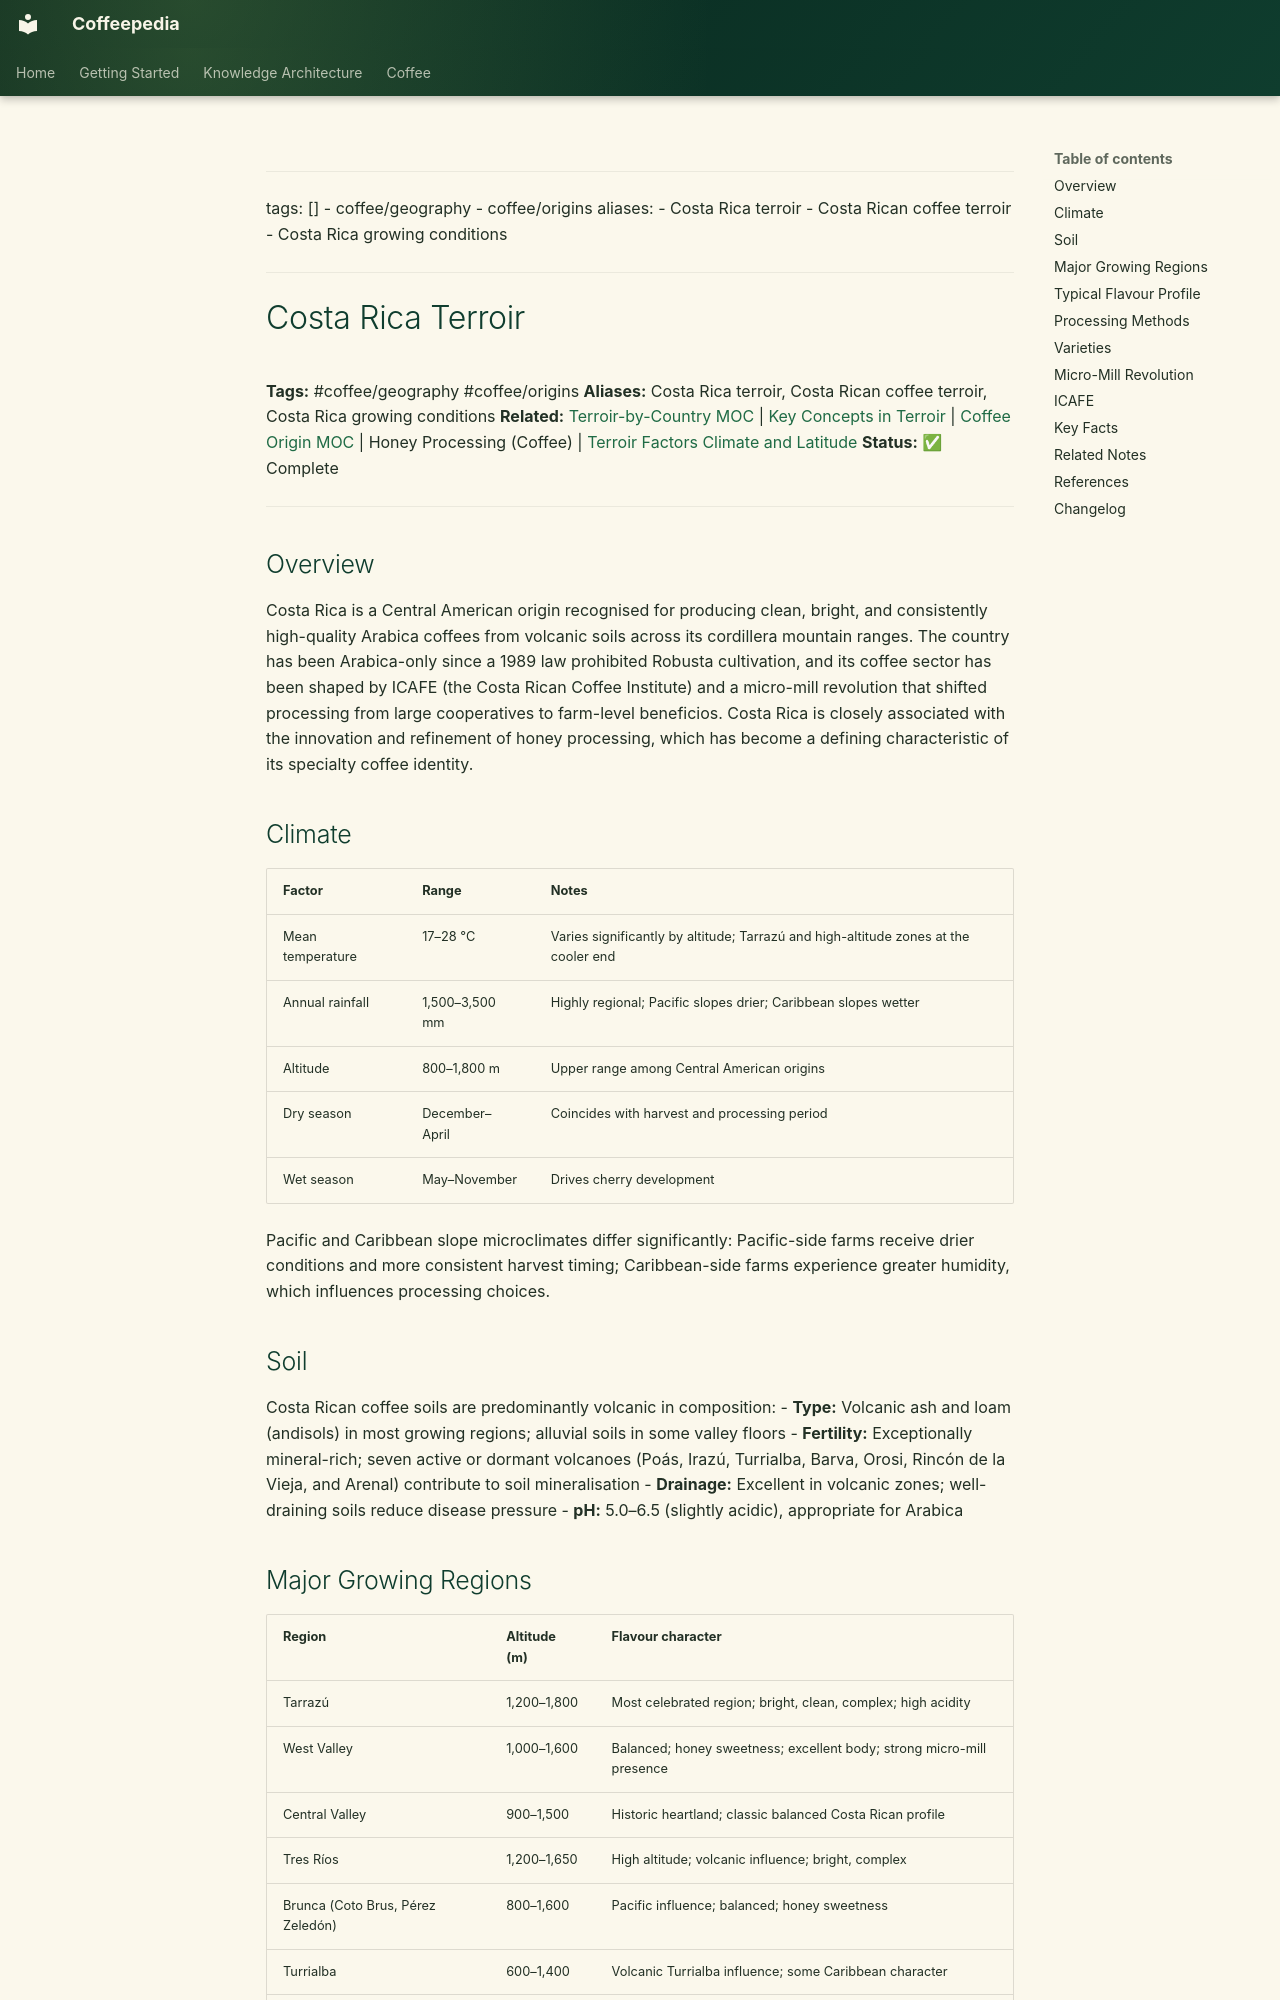

repository: Vauldt/all-about-coffee · page: coffee/coffee-geography/costa-rica-terroir/index.html · generator: mkdocs

---
tags: []
  - coffee/geography
  - coffee/origins
aliases:
  - Costa Rica terroir
  - Costa Rican coffee terroir
  - Costa Rica growing conditions
---

# Costa Rica Terroir

**Tags:** #coffee/geography #coffee/origins
**Aliases:** Costa Rica terroir, Costa Rican coffee terroir, Costa Rica growing conditions
**Related:** [Terroir-by-Country MOC](../maps-of-content/terroir-by-country-moc.md) | [Key Concepts in Terroir](key-concepts-in-terroir.md) | [Coffee Origin MOC](../coffee-origin-moc.md) | Honey Processing (Coffee) | [Terroir Factors Climate and Latitude](../terroir/terroir-factors-climate-and-latitude-2.md)
**Status:** ✅ Complete

---

## Overview

Costa Rica is a Central American origin recognised for producing clean, bright, and consistently high-quality Arabica coffees from volcanic soils across its cordillera mountain ranges. The country has been Arabica-only since a 1989 law prohibited Robusta cultivation, and its coffee sector has been shaped by ICAFE (the Costa Rican Coffee Institute) and a micro-mill revolution that shifted processing from large cooperatives to farm-level beneficios. Costa Rica is closely associated with the innovation and refinement of honey processing, which has become a defining characteristic of its specialty coffee identity.

## Climate

| Factor | Range | Notes |
| :--- | :--- | :--- |
| Mean temperature | 17–28 °C | Varies significantly by altitude; Tarrazú and high-altitude zones at the cooler end |
| Annual rainfall | 1,500–3,500 mm | Highly regional; Pacific slopes drier; Caribbean slopes wetter |
| Altitude | 800–1,800 m | Upper range among Central American origins |
| Dry season | December–April | Coincides with harvest and processing period |
| Wet season | May–November | Drives cherry development |

Pacific and Caribbean slope microclimates differ significantly: Pacific-side farms receive drier conditions and more consistent harvest timing; Caribbean-side farms experience greater humidity, which influences processing choices.

## Soil

Costa Rican coffee soils are predominantly volcanic in composition:
- **Type:** Volcanic ash and loam (andisols) in most growing regions; alluvial soils in some valley floors
- **Fertility:** Exceptionally mineral-rich; seven active or dormant volcanoes (Poás, Irazú, Turrialba, Barva, Orosi, Rincón de la Vieja, and Arenal) contribute to soil mineralisation
- **Drainage:** Excellent in volcanic zones; well-draining soils reduce disease pressure
- **pH:** 5.0–6.5 (slightly acidic), appropriate for Arabica
